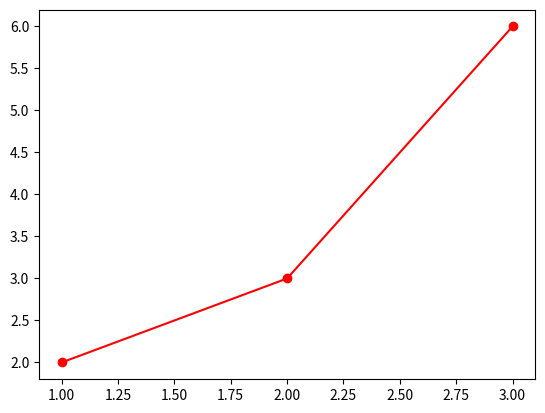

Write Python code to recreate this figure.
import numpy as np
from matplotlib import pyplot as plt


data = np.array([
    [1, 2],
    [2, 3],
    [3, 6],
])
x, y = data.T
plt.plot(x, y, 'ro-')
plt . show()



def makePlot():
    return True